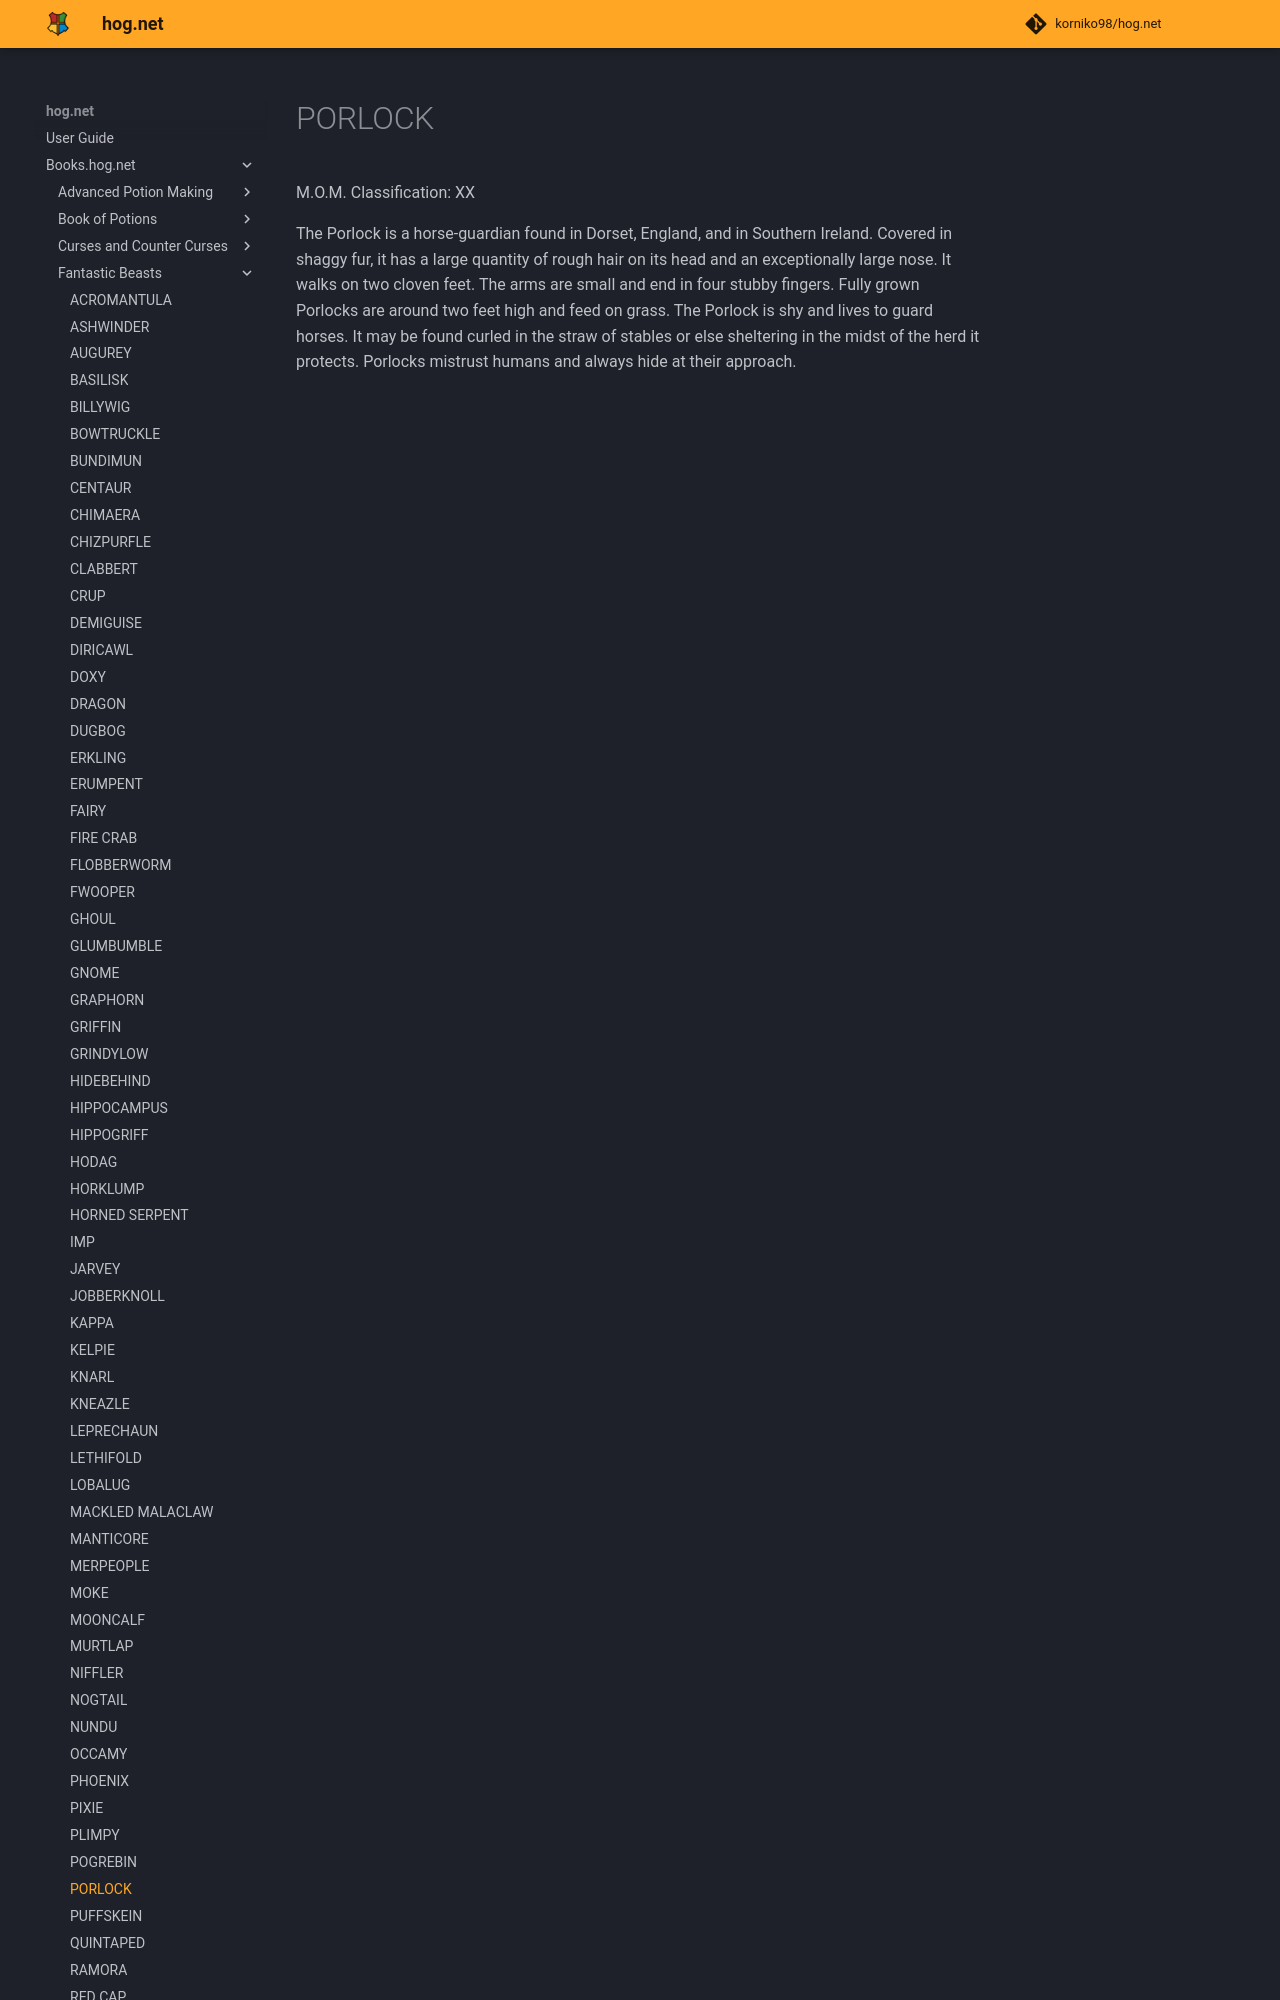

repository: korniko98/hog.net · page: Books.hog.net/Fantastic_Beasts/PORLOCK/index.html · generator: mkdocs

# PORLOCK  
M.O.M. Classification: XX  
  
The Porlock is a horse-guardian found in Dorset, England, and in Southern Ireland. Covered in shaggy fur, it has a large quantity of rough hair on its head and an exceptionally large nose. It walks on two cloven feet. The arms are small and end in four stubby fingers. Fully grown Porlocks are around two feet high and feed on grass. The Porlock is shy and lives to guard horses. It may be found curled in the straw of stables or else s
